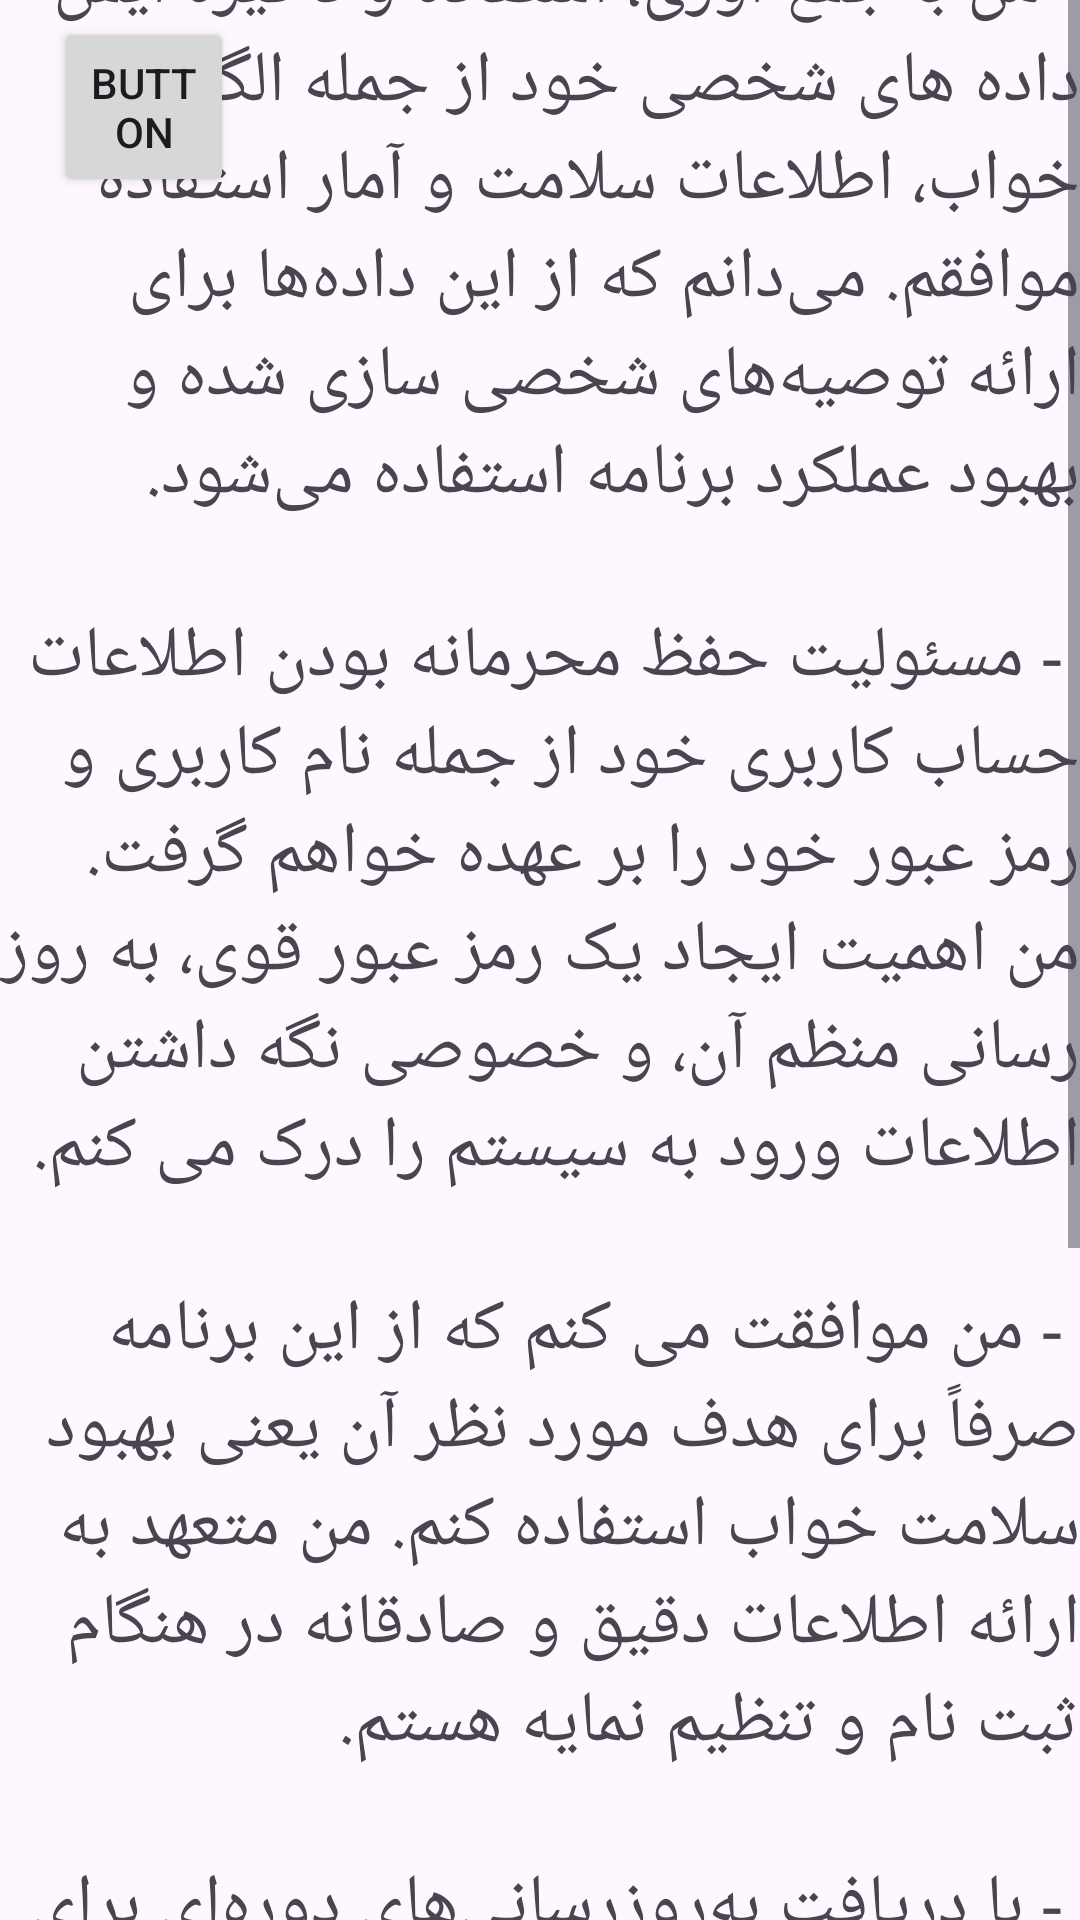

Write the Android layout XML for this screen, with the resource values it uses.
<!-- AndroidManifest.xml: application theme Theme.Version01 -->
<!-- res/layout/activity_rules.xml -->
<?xml version="1.0" encoding="utf-8"?>
<androidx.constraintlayout.widget.ConstraintLayout xmlns:android="http://schemas.android.com/apk/res/android"
    xmlns:app="http://schemas.android.com/apk/res-auto"
    xmlns:tools="http://schemas.android.com/tools"
    android:id="@+id/linearLayout8"
    android:layout_width="match_parent"
    android:layout_height="match_parent">

    <Button
        android:id="@+id/back"
        android:layout_width="60dp"
        android:layout_height="60dp"
        android:text="Button"
        app:icon="@drawable/_114883"
        app:layout_constraintBottom_toBottomOf="parent"
        app:layout_constraintEnd_toEndOf="parent"
        app:layout_constraintHorizontal_bias="0.06"
        app:layout_constraintStart_toStartOf="parent"
        app:layout_constraintTop_toTopOf="parent"
        app:layout_constraintVertical_bias="0.00999999" />

    
    <ScrollView
        android:layout_width="match_parent"
        android:layout_height="750dp"
        app:layout_constraintBottom_toBottomOf="parent"
        app:layout_constraintEnd_toEndOf="parent"
        app:layout_constraintStart_toStartOf="parent"
        app:layout_constraintTop_toBottomOf="@+id/back">

        <androidx.constraintlayout.widget.ConstraintLayout
            android:id="@+id/linearLayout10"
            android:layout_width="match_parent"
            android:layout_height="wrap_content">

            <TextView
                android:id="@+id/textView13"
                android:layout_width="0dp"
                android:layout_height="wrap_content"
                android:text="@string/rules"
                android:textAlignment="viewEnd"
                android:textSize="24sp"
                app:layout_constraintBottom_toBottomOf="parent"
                app:layout_constraintEnd_toEndOf="parent"
                app:layout_constraintStart_toStartOf="parent"
                app:layout_constraintTop_toTopOf="parent"
                app:layout_constraintVertical_bias="0.19" />


        </androidx.constraintlayout.widget.ConstraintLayout>
    </ScrollView>


</androidx.constraintlayout.widget.ConstraintLayout>
<!-- resources referenced by this layout -->
<resources>
  <string name="rules">- من با جمع آوری، استفاده و ذخیره ایمن داده های شخصی خود از جمله الگوهای خواب، اطلاعات سلامت و آمار استفاده موافقم. می‌دانم که از این داده‌ها برای ارائه توصیه‌های شخصی سازی شده و بهبود عملکرد برنامه استفاده می‌شود.
  \n
  \n
  
  - مسئولیت حفظ محرمانه بودن اطلاعات حساب کاربری خود از جمله نام کاربری و رمز عبور خود را بر عهده خواهم گرفت. من اهمیت ایجاد یک رمز عبور قوی، به روز رسانی منظم آن، و خصوصی نگه داشتن اطلاعات ورود به سیستم را درک می کنم.
  \n
  \n
  
  - من موافقت می کنم که از این برنامه صرفاً برای هدف مورد نظر آن یعنی بهبود سلامت خواب استفاده کنم. من متعهد به ارائه اطلاعات دقیق و صادقانه در هنگام ثبت نام و تنظیم نمایه هستم.
          \n
  \n
  
  - با دریافت به‌روزرسانی‌های دوره‌ای برای بهبود عملکرد، رفع آسیب‌پذیری‌های امنیتی یا معرفی ویژگی‌های جدید موافقت می‌کنم. من اهمیت به روز نگه داشتن برنامه را برای اطمینان از عملکرد مطلوب تشخیص می دهم.
  \n
  \n
  
  - تصدیق می کنم که این برنامه بینش ها و توصیه هایی را ارائه می دهد اما جایگزین توصیه های پزشکی حرفه ای نیست. من موافقت می کنم که برای راهنمایی و درمان شخصی با متخصصان مراقبت های بهداشتی مشورت کنم.
  \n
  \n
  
  - اطلاعات تماس ارائه شده، از جمله آدرس ایمیل یا صفحه پشتیبانی را به عنوان کانال های تعیین شده برای درخواست کمک یا گزارش مشکلات فنی تأیید می کنم. من منتظر پاسخ های سریع و حرفه ای به هر سؤال یا نگرانی هستم.
  </string>
  <style name="Theme.Version01" parent="Base.Theme.Version01" />
  <style name="Base.Theme.Version01" parent="Theme.Material3.DayNight.NoActionBar">
          
          
      </style>
</resources>
